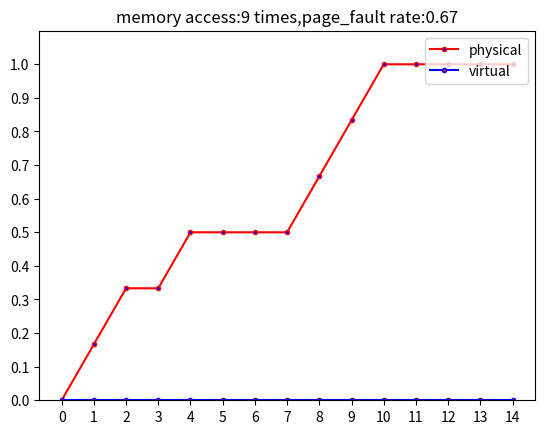

Here is the Python script that generated this plot:
# coding=utf-8
import numpy as np
from operator import itemgetter, attrgetter
#import seaborn
import pandas as pd
import matplotlib.pyplot as plt
import copy
# 页表
class PageTable:
    """
    脏位：dirty_bit
    存在位：resident_bit
    访问位：reference_bit
    帧号：frame_num
    """
    def __init__(self, page_total=8):
        self.table = self.virtual_memory = np.array(
                [[-1, -1, -1, -1] for i in range(page_total)])

    def insert(self, page_num):
        self.table[page_num] = [0, 1, 0, -1]

    def update(self, page_num, dirty_bit, resident_bit, reference_bit, frame_num):
        self.table[page_num].dirty_bit = dirty_bit
        self.table[page_num].resident_bit = resident_bit
        self.table[page_num].reference_bit = reference_bit
        self.table[page_num].frame_num = frame_num

    def delete(self, page_num):
        self.table[page_num] = [-1, -1, -1, -1]


class MemoryManager:
    def __init__(self, storage_mode, option, page_size=1024, page_total=8,
                 frame_size=1024, frame_total=6):
        """
        :param storage_mode：存储模式
        :param option:当使用连续存储方式时，表示采用的动态分区分配算法；当使用页式存储方式时，表示采用的缺页置换算法
        :param page_size: 虚拟页面大小
        :param page_total: 虚拟页面数量
        :param frame_size: 物理页帧大小
        :param frame_total: 物理页帧数量
        """
        if storage_mode == 'ps':
            # 使用页式分配存储方式
            self.page_size = page_size
            self.page_total = page_total
            self.frame_size = frame_size
            self.frame_total = frame_total
            self.swapping = option
            # 所有进程的页表存为字典，键为进程ID，值为对应页表
            self.all_page_tables = {}
            # 所有进程的页表存为字典，键为进程ID，值为虚拟内存的分配情况
            # self.virtual_memory = {}
            # 用一维数组physical_memory记录物理内存分配情况
            # 初始化为-1
            self.physical_memory = [-1 for i in range(self.frame_total)]
            #访问页面次数
            self.page_access = 0
            # 缺页次数
            self.page_fault = 0
            # 访问序列reference_queue，最近访问的放在队列最后
            self.reference_queue = []
            self.virtual_allocated = 0
            self.virtual_rate = [0]
            self.virtual_total = page_size * page_total
        if storage_mode == 'cs':
            # 使用连续分配存储方式
            self.memory_record = []
            self.free_partition = [[0, frame_total * frame_size]]
            self.allocate_mode = option
        # used for plotting

        # for x axis
        self.x = [0]
        self.storage_mode = storage_mode
        # 已分配的物理内存空间
        self.physical_total = frame_total * frame_size
        self.physical_allocated = 0
        self.physical_rate = [0]
    def allocate_memory(self, process_id, size):
        if self.storage_mode == 'ps':
            return self.allocate_virtual(process_id, size)
        elif self.storage_mode == 'cs':
            return self.allocate_continue(process_id, size)

    def free_memory(self, process_id):
        if self.storage_mode == 'ps':
            return self.free_virtual(process_id)
        elif self.storage_mode == 'cs':
            return self.free_continue(process_id)

    def access_memory(self, process_id, address):
        if self.storage_mode == 'ps':
            return self.access_page(process_id, address)
        elif self.storage_mode == 'cs':
            return self.access_continue(process_id, address)

    def display_memory_status(self):
        if self.storage_mode == 'ps':
            return self.show_page()
        elif self.storage_mode == 'cs':
            return self.show_continue()

    def memory_watching(self):
        if self.storage_mode == 'ps':
            self.memory_watching_page()
        elif self.storage_mode == 'cs':
            self.continue_memory_watching()

    def allocate_virtual(self, process_id, size):
        """
        为进程分配虚拟内存空间
        :param process_id: 进程号
        :param size: 要求分配的空间大小
        """
        if process_id in self.all_page_tables.keys():  # 如果该进程已经建立了页表
            p_table = self.all_page_tables[process_id]  # 取出页表
        else:  # 如果该进程未建页表
            p_table = PageTable()  # 创建一个页表
            self.all_page_tables[process_id] = p_table
        found = 0
        for i in range(self.page_total):  # 寻找一块虚拟内存空间
            if p_table.table[i][3] == -1:
                p_table.insert(i)  # 页表中新插入一项
                found = 1
                if size <= self.page_size:
                    size = 0  # 分配完毕
                    break
                else:
                    size -= self.page_size
        if found == 0:
            print("虚拟空间已满！")
        elif found == 1 and size != 0:
            self.free_virtual(process_id)
        else:
            self.virtual_allocated += size
            print("分配成功！")

    def allocate_continue(self, process_id, size):
        """
        使用best_fit算法为进程分配连续的物理内存空间
        :param process_id: 进程号
        :param size: 要求分配的空间大小
        """
        choose_part = -1
        if self.allocate_mode == "BestFit":  # 最佳适应算法
            choose_part = self.Best_fit(size)
        elif self.allocate_mode == "FirstFit":  # 首次适应算法
            choose_part = self.First_fit(size)
        elif self.allocate_mode == "WorstFit":  # 最坏适应算法
            choose_part = self.Worst_fit(size)
        #  如果找到最小最适合的空闲分区
        if choose_part != -1:
            # 给该进程分配连续的物理内存
            self.physical_allocated += size
            self.memory_record.append([self.free_partition[choose_part][0], size, process_id])
            print("%d号进程物理内存分配成功！" % process_id)
            # 修改空闲分区表
            if self.free_partition[choose_part][1] == size:
                self.free_partition.pop(choose_part)
            else:
                # 修改选择的空闲分区的起始地址和大小
                self.free_partition[choose_part][0] += size
                self.free_partition[choose_part][1] -= size
        # 如果没有找到合适的空闲分区
        elif choose_part == -1:
            # 如果剩余的空闲物理内存不小于请求内存的进程大小, 紧凑法解决外部碎片问题
            if self.physical_total - self.physical_allocated >= size:
                self.memory_compact(size,process_id)
            else:
                print("分配失败：没有空间为%d号进程分配！" % process_id)

    def free_virtual(self, process_id):
        """
        释放某一进程的虚拟内存空间
        :param process_id: 进程号
        """
        if process_id in self.all_page_tables.keys():  # 如果该进程已经建立了页表
            p_table = self.all_page_tables[process_id]  # 取出页表
            for i in range(self.page_total):  # 遍历页表每一项
                if p_table.table[i][1] == 1:  # 若该项存在
                    found = 1
                # 若有对应的物理页，释放物理内存
                    if p_table.table[i][3] != -1:
                        self.physical_memory[p_table.table[i][3]] = -1
                    p_table.delete(i)   # 删除页表项
            print("进程释放空间成功！")
        else:  # 如果该进程未建页表
            print("错误：没有为%d号进程分配虚拟内存" % process_id)
            return False
        return True

    def free_continue(self, process_id):
        """
        在连续分配存储模式下释放某一进程的物理内存空间
        :param process_id: 进程号
        """
        found = -1  # 用来记录是否在物理内存中找到需要释放的进程

        for i in range(len(self.memory_record)):
            if self.memory_record[i][2] == process_id:
                found = 1
                start_address = self.memory_record[i][0]
                process_size = self.memory_record[i][1]
                self.physical_allocated -= self.memory_record[i][1]
                self.memory_record.pop(i)
                break
        if found != -1:
            before_part = -1  # 用来记录与被释放的进程的物理内存起始地址处相连的空闲分区
            after_part = -1  # 用来记录与被释放的进程的物理内存终止地址处相连的空闲分区
            for i in range(len(self.free_partition)):
                if self.free_partition[i][0] + self.free_partition[i][1] == start_address:
                    before_part = i
                elif self.free_partition[i][0] == start_address + process_size:
                    after_part = i
            # 合并新的空闲分区
            # 如果被释放的进程在两个空闲分区之间
            if before_part != -1 and after_part != -1:
                self.free_partition[before_part][1] += process_size + self.free_partition[after_part][1]
                self.free_partition.pop(after_part)
            # 如果被释放的进程之前有一个空闲分区
            elif before_part != -1:
                self.free_partition[before_part][1] += process_size
            # 如果被释放的进程之后有一个空闲分区
            elif after_part != -1:
                self.free_partition[after_part][0] = start_address
                self.free_partition[after_part][1] += process_size
            else:
                self.free_partition.append([start_address, process_size])
            print("%d号进程释放空间成功！"% process_id)
        else:  # 如果没有在物理内存中找到被要求释放的进程
            print("释放错误：没有为%d号进程分配物理内存" % process_id)

    def access_page(self, process_id, address):
        """
        访问一个进程的地址空间内的地址（此地址为经过转换的线性地址）,做安全检查（实际是MMU的工作？）
        :param process_id: 进程号
        :param address: 要访问的地址
        :return: 若成功，返回对应的物理地址；若失败，返回false
        """
        self.page_access += 1
        if process_id in self.all_page_tables.keys():  # 如果该进程已经建立了页表
            p_table = self.all_page_tables[process_id]  # 获得该进程页表

            idx = address // self.page_size
            if idx < self.page_total:
                if p_table.table[idx][1] == 1:  # 若该项存在
                    # 若有对应的物理页，可正常访问
                    offset = address % self.page_size  # 页内偏移
                    if p_table.table[idx][3] != -1:
                        p_table.table[idx][2] = 1  # 访问位置1

                        # 若已经调入内存，只需要改变虚拟页的访问队列
                        self.reference_queue.remove(idx)
                        self.reference_queue.append(idx)
                        physical_address = self.frame_size * self.physical_memory[p_table.table[idx][3]] + offset
                        print("访问成功！物理地址为0x%-5x" % physical_address)
                        return physical_address

                    # 若访问的虚拟页没有分配物理页，进入按需调页（demanding paging)
                    elif self.swapping == 'LRU':
                        self.page_fault += 1  # 缺页次数+1
                        physical_address = self.frame_size * self.LRU(idx, p_table, process_id) + offset
                        print("访问成功！物理地址为0x%-5x" % physical_address)
                    elif self.swapping == 'FIFO':
                        self.page_fault += 1  # 缺页次数+1
                        physical_address = self.frame_size * self.FIFO(idx, p_table, process_id) + offset
                        print("访问成功！物理地址为0x%-5x" % physical_address)
                    else:
                        pass  # 待后续加入更多算法
                else:
                    print("地址访问错误！")
                    return False
            else:
                print("地址访问错误！")
                return  False
        else:  # 如果该进程没有页表
            print("释放错误：没有为该进程分配虚拟内存!")
            return False

    def access_continue(self, process_id, address):
        """
        在连续分配存储模式下访问某一进程的逻辑地址，实现逻辑地址到物理地址的转换
        :param process_id: 进程号
        :param address: 访问该进程的逻辑地址
        :return: 若成功，返回对应的物理地址；若失败，返回false
        """
        found = -1  # 用来记录访问进程是否在物理内存中
        for i in range(len(self.memory_record)):
            if self.memory_record[i][2] == process_id:
                found = 1
                if address > self.memory_record[i][1] or address < 0:
                    print("访问错误：进程地址访问越界！")
                    return False
                else:
                    physical_address = self.memory_record[i][0]+address
                    print("访问成功！物理地址为0x%-5x" % physical_address)
                    return physical_address
        if found == -1:
            print("访问错误：没有为%d号进程分配物理内存" % process_id)
            return False

    def Best_fit(self, size):
        """
        动态分区分配最佳适应算法
        :param size: 进程的大小
        :return: 选择的大小能满足要求的空闲分区号
        """
        choose_part = -1
        # 空闲分区以容量递增次序排列
        sorted(self.free_partition, key=itemgetter(1), reverse=False)
        for i in range(len(self.free_partition)):
            if size <= self.free_partition[i][1]:
                choose_part = i
                break
        return choose_part

    def First_fit(self, size):
        """
        动态分区分配的首次适应算法
        :param size: 进程的大小
        :return: 选择的大小能满足要求的空闲分区号
        """
        choose_part = -1
        # 空闲分区以地址递增次序排列
        sorted(self.free_partition, key=itemgetter(0), reverse=False)
        for i in range(len(self.free_partition)):
            if size <= self.free_partition[i][1]:
                choose_part = i
                break
        return choose_part

    def Worst_fit(self, size):
        """
        动态分区分配的最坏适应算法
        :param size: 进程的大小
        :return: 选择的大小能满足要求的空闲分区号
        """
        choose_part = -1
        # 空闲分区以容量递减次序排列
        sorted(self.free_partition, key=itemgetter(1), reverse=True)
        for i in range(len(self.free_partition)):
            if size <= self.free_partition[i][1]:
                choose_part = i
                break
        return choose_part

    def memory_compact(self, size, process_id):
        """
        紧凑法解决物理内存外部碎片问题
        :param size: 进程大小
        :param process_id: 进程号
        """
        # 将物理内存中存储的进程按起始地址递增排序
        sorted(self.memory_record, key=itemgetter(0), reverse=False)
        self.memory_record[0][0] = 0  # 将存储的第一个进程起始地址修改成物理内存起始地址
        # 将各个进程连续存储在物理内存，从而合并小的内存碎片
        for i in range(1, len(self.memory_record)):
            fore_staddr = self.memory_record[i - 1][0]
            fore_size = self.memory_record[i - 1][1]
            self.memory_record[i][0] = fore_staddr + fore_size
        addr = self.memory_record[i][0] + self.memory_record[i][1]
        self.free_partition.clear()  # 清空空闲分区表
        # 空闲分区表记录存入新进程后的空闲分区
        self.free_partition.append([addr + size, self.physical_total - self.physical_allocated - size])
        self.memory_record.append([addr, size, process_id])  # 更新物理内存记录
        self.physical_allocated += size
        print("%d号进程物理内存分配成功！" % process_id)

    def LRU(self, page_num, p_table, p_id):
        """
        :param p_id: 进程号
        :param page_num: 发生缺页的虚拟页号
        :param p_table: 对应进程的页表
        :return: 分配的物理页号
        """
        # 若还有空闲的物理页
        if -1 in self.physical_memory:
            p_table.table[page_num][3] = self.physical_memory.index(-1)  # 存入帧号
            self.physical_memory[self.physical_memory.index(-1)] = p_id  # 写入物理内存
            self.physical_allocated += self.frame_size
            self.reference_queue.append(page_num)  # 将该虚拟页加入访问队列
            p_table.table[page_num][2] = 1  # 访问位置1
            return p_table.table[page_num][3]
        # 换页
        else:
            frame_num = p_table.table[self.reference_queue[0]][3]  # 取出最久未访问的虚拟页号对应的物理页号
            past_p_id = self.physical_memory[frame_num]  # 取出被换出的页属于的进程
            past_p_table = self.all_page_tables[past_p_id]  # 取出被换出的页属于的进程的页表
            past_p_table.table[page_num][3] = -1  # 改写该虚拟页对应的页表项中的帧号

            self.physical_memory[frame_num] = p_id  # 模拟重写物理内存
            self.reference_queue.pop(0)  # 页面访问队列删除第一个
            self.reference_queue.append(page_num)  # 加入新换入的页
            p_table.table[page_num][3] = frame_num  # 改写该虚拟页对应的页表项中的帧号
            p_table.table[page_num][2] = 1  # 访问位置1
            return frame_num

    def FIFO(self, page_num, p_table, p_id):
        """
        :param p_id: 进程号
        :param page_num: 发生缺页的虚拟页号
        :param p_table: 对应进程的页表
        :return：分配的物理页号
        """
        # 若还有空闲的物理页
        if -1 in self.physical_memory:
            p_table.table[page_num][3] = self.physical_memory.index(-1)  # 存入帧号
            self.physical_memory[self.physical_memory.index(-1)] = p_id  # 写入物理内存
            self.physical_allocated += self.frame_size
            self.reference_queue.append(page_num)  # 将该虚拟页加入访问队列
            p_table.table[page_num][2] = 1  # 访问位置1
            return p_table.table[page_num][3]
        # 换页
        else:
            frame_num = p_table.table[self.reference_queue[0]][3]  # 取出最早进入的虚拟页号对应的物理页号
            past_p_id = self.physical_memory[frame_num]  # 取出被换出的页属于的进程
            past_p_table = self.all_page_tables[past_p_id]  # 取出被换出的页属于的进程的页表
            past_p_table.table[page_num][3] = -1  # 改写该虚拟页对应的页表项中的帧号

            self.physical_memory[frame_num] = p_id  # 模拟重写物理内存
            self.reference_queue.pop(0)  # 页面访问队列删除第一个
            self.reference_queue.append(page_num)  # 加入新换入的页
            p_table.table[page_num][3] = frame_num  # 改写该虚拟页对应的页表项中的帧号
            p_table.table[page_num][2] = 1  # 访问位置1
            return frame_num
    # 打印页表
    def show_page(self):
        for i in self.all_page_tables.keys():
            p_id = i
            p_table = self.all_page_tables[p_id]
            for j in range(self.page_total):
                if p_table.table[j][1] != 0:
                    print("process_id = %3d  page_num = %3d frame_num = %3d" % (p_id, j, p_table.table[j][3]))

    def show_continue(self):
        print('total: %-dB allocated: %-dB free: %-dB' % (self.physical_total, self.physical_allocated,
                                                          self.physical_total - self.physical_allocated))
        for i in range(len(self.memory_record)):
            print('# [start address]: 0x%-5x  [end address]: 0x%-5x pid = %-3d ' % (self.memory_record[i][0],
                                                                                             self.memory_record[i][0] + self.memory_record[i][1],
                                                                                        self.memory_record[i][2]))
    def memory_watching_page(self):
        plt.close("all")
        self.physical_rate.append(self.physical_allocated /self.physical_total)
        self.virtual_rate.append(self.virtual_allocated / self.virtual_total)
        if len(self.x) < 20:
            self.x.append(self.x[-1] + 1)
        else:
            self.x.pop(0)
            self.x.append(self.x[-1] + 1)

        # fixed a bug: divided by zero
        if self.page_access == 0:
            page_fault_rate = 0.0
        else:
            page_fault_rate = self.page_fault / self.page_access
        plt.title(
            "memory access:%d times,page_fault rate:%.2f" % (self.page_access, page_fault_rate))
        plt.yticks(np.arange(0, 1.1, 0.1))
        plt.ylim(0, 1.1)
        if len(self.physical_rate) > 20:
            plt.plot(self.x, self.physical_rate[-20:], label='physical', c='r', marker='.')
            plt.plot(self.x, self.virtual_rate[-20:], label='virtual', c='b', marker='.')
        else:
            plt.xticks(self.x)
            plt.plot(self.x, self.physical_rate[-20:], label='physical', c='r', markerfacecolor='b',marker='.')
            plt.plot(self.x, self.virtual_rate[-20:], label='virtual', c='b', markerfacecolor='r',marker='.')
        plt.legend(['physical', 'virtual'], loc=1)

        plt.savefig('memory.jpg')
        # plt.show()

    def continue_memory_watching(self):
        plt.close()
        self.physical_rate.append(self.physical_allocated / self.physical_total)
        if len(self.x) < 20:
            self.x.append(self.x[-1] + 1)
        else:
            self.x.pop(0)
            self.x.append(self.x[-1] + 1)
        plt.xticks(self.x)
        plt.yticks(np.arange(0, 1.1, 0.1))
        plt.ylim(0, 1.1)
        if len(self.physical_rate) > 20:
            plt.plot(self.x, self.physical_rate[-20:], label='physical', c='r', markerfacecolor='b', marker='.')
        else:
            plt.plot(self.x, self.physical_rate, label='physical', c='r', markerfacecolor='b', marker='.')
        plt.legend(['memory'])
        #plt.show()
        plt.savefig('memory.jpg')
if __name__ == '__main__':
    memory_manager = MemoryManager(storage_mode='ps', option="LRU")
    memory_manager.allocate_memory(0, 1024)
    memory_manager.display_memory_status()
    memory_manager.allocate_memory(1, 2000)
    memory_manager.display_memory_status()
    memory_manager.allocate_memory(2, 1094)
    memory_manager.access_memory(1, 1024)
    memory_manager.memory_watching()
    memory_manager.access_memory(1, 150)
    memory_manager.memory_watching()
    memory_manager.access_memory(1, 890)
    memory_manager.memory_watching()
    memory_manager.access_memory(2, 1000)
    memory_manager.memory_watching()
    memory_manager.access_memory(1, 1999)
    memory_manager.memory_watching()
    memory_manager.display_memory_status()
    # memory_manager.free(2, t1)
    memory_manager.display_memory_status()
    memory_manager.memory_watching()
    memory_manager.allocate_memory(3, 2026)
    memory_manager.memory_watching()
    memory_manager.access_memory(3, 2000)
    memory_manager.memory_watching()
    memory_manager.access_memory(0, 100)
    memory_manager.memory_watching()
    memory_manager.access_memory(2, 1030)
    memory_manager.memory_watching()
    memory_manager.display_memory_status()
    memory_manager.memory_watching()
    #t2 = memory_manager.allocate_memory(1, 120)
    memory_manager.access_memory(1, 1020)
    memory_manager.memory_watching()
    memory_manager.display_memory_status()
    memory_manager.memory_watching()
    memory_manager.allocate_memory(1, 200)
    memory_manager.memory_watching()
    #memory_manager.free_memory(1, t2)
    #memory_manager.memory_watching()
    memory_manager.display_memory_status()
